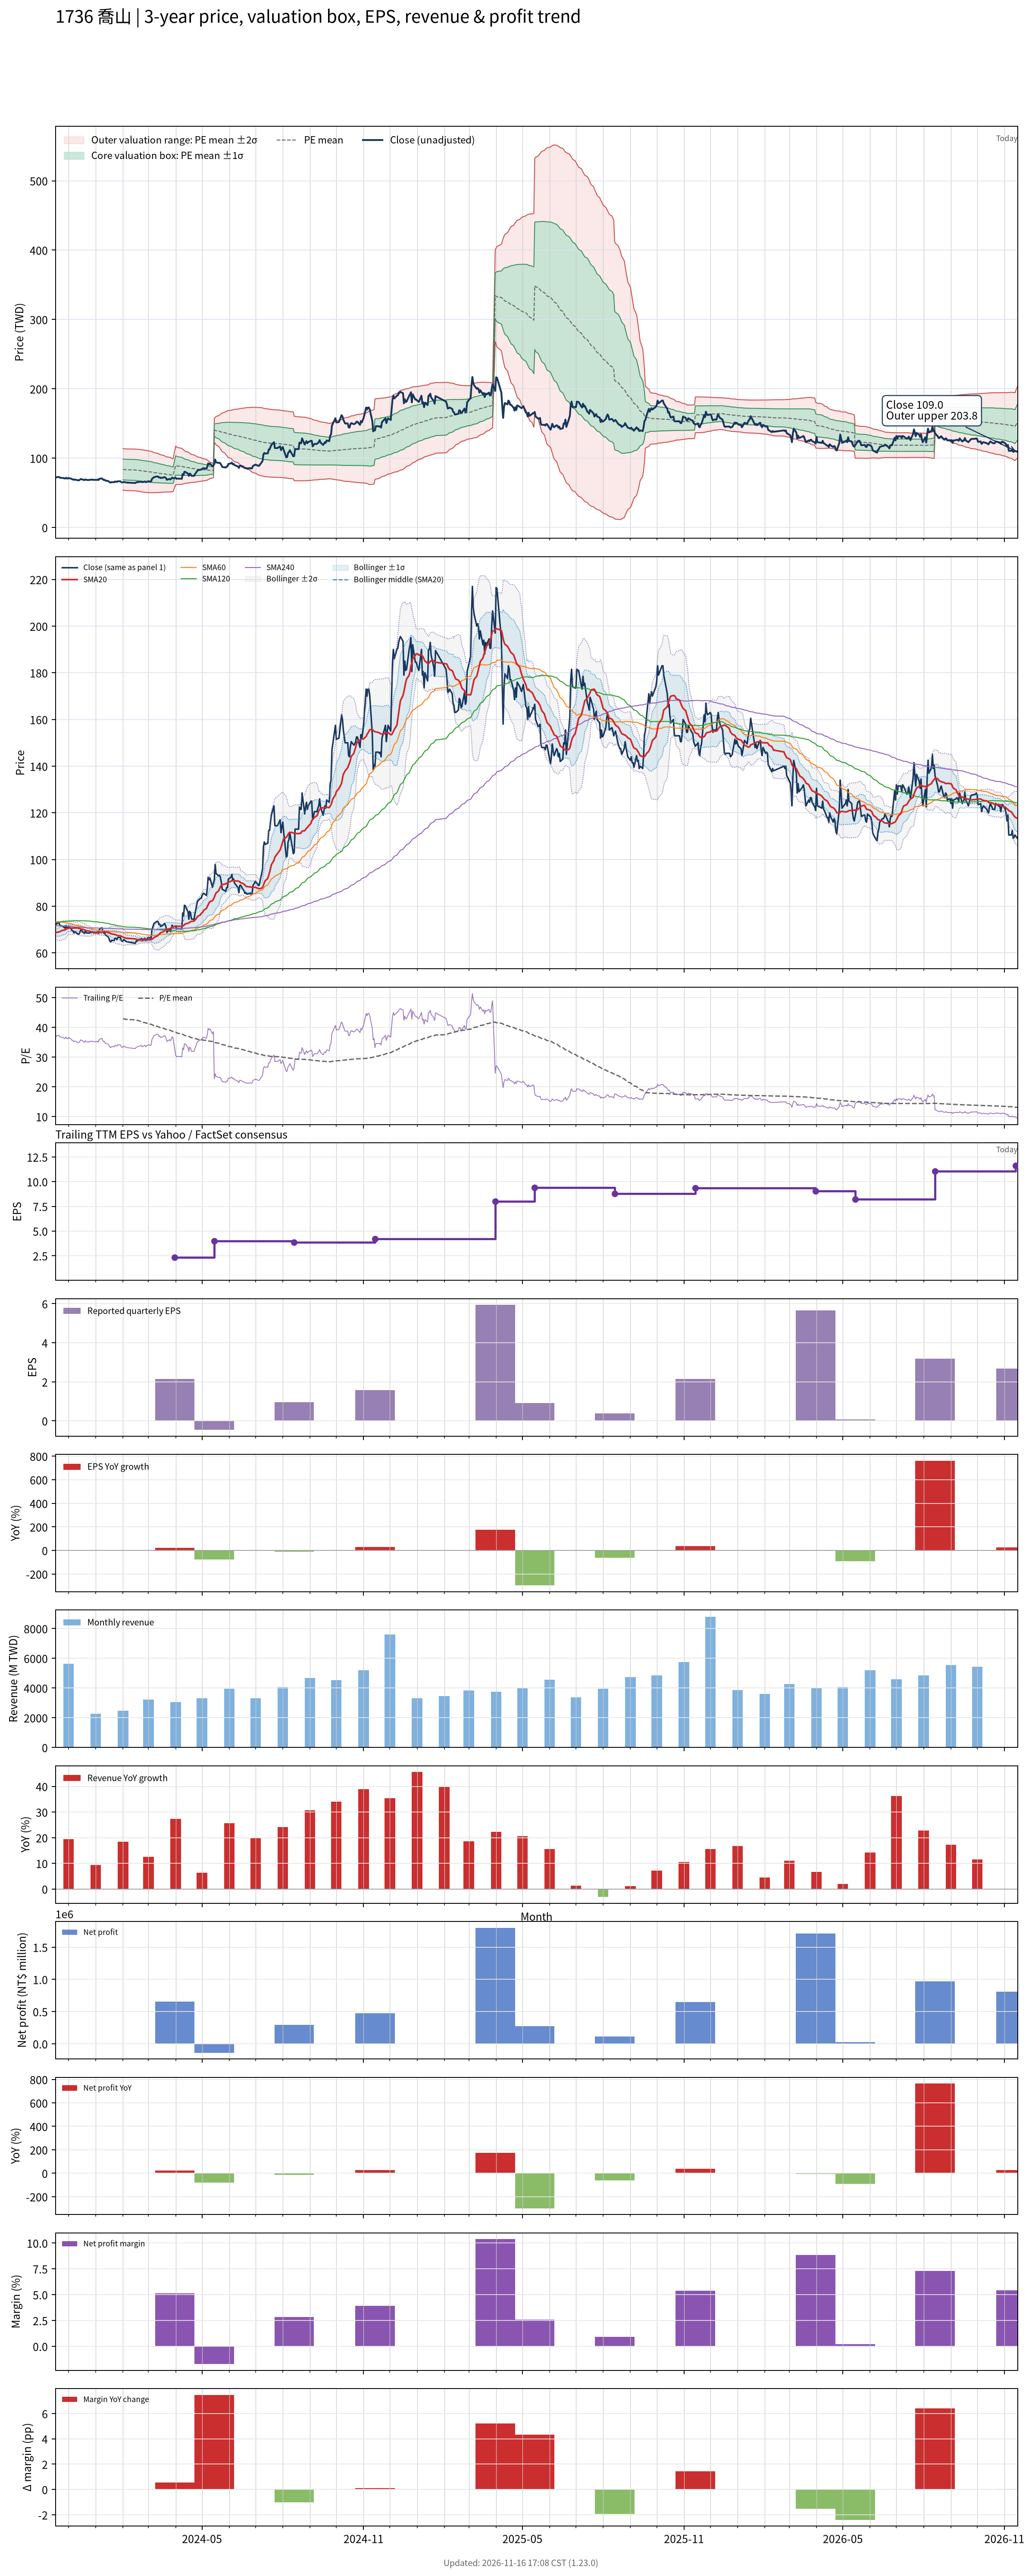

Data behind this chart, as committed beside it:
# chart-version: skill-stock-dynamic-val…
date, close, available_date, period_end, eps, ttm_eps, pe, pe_mean, pe_std, price_m2, price_m1, price_mean, price_p1, price_p2, forward_eps, forward_pe, forward_pe_mean, forward_pe_std, forward_price_m2, forward_price_m1, forward_price_mean, forward_price_p1, forward_price_p2, sma20
2023-11-16, 71.5, 2023-11-14, 2023-09-30, 1.22, 1.95, 36.67, , , , , , , , , , , , , , , , , 68.56
2023-11-17, 72.4, 2023-11-14, 2023-09-30, 1.22, 1.95, 37.13, , , , , , , , , , , , , , , , , 68.77
2023-11-20, 72.9, 2023-11-14, 2023-09-30, 1.22, 1.95, 37.38, , , , , , , , , , , , , , , , , 68.97
2023-11-21, 71.8, 2023-11-14, 2023-09-30, 1.22, 1.95, 36.82, , , , , , , , , , , , , , , , , 69.12
2023-11-22, 71.7, 2023-11-14, 2023-09-30, 1.22, 1.95, 36.77, , , , , , , , , , , , , , , , , 69.27
2023-11-23, 71.5, 2023-11-14, 2023-09-30, 1.22, 1.95, 36.67, , , , , , , , , , , , , , , , , 69.5
2023-11-24, 71.5, 2023-11-14, 2023-09-30, 1.22, 1.95, 36.67, , , , , , , , , , , , , , , , , 69.69
2023-11-27, 70.6, 2023-11-14, 2023-09-30, 1.22, 1.95, 36.21, , , , , , , , , , , , , , , , , 69.82
2023-11-28, 71.7, 2023-11-14, 2023-09-30, 1.22, 1.95, 36.77, , , , , , , , , , , , , , , , , 70.11
2023-11-29, 70.8, 2023-11-14, 2023-09-30, 1.22, 1.95, 36.31, , , , , , , , , , , , , , , , , 70.31
2023-11-30, 70.5, 2023-11-14, 2023-09-30, 1.22, 1.95, 36.15, , , , , , , , , , , , , , , , , 70.44
2023-12-01, 71.4, 2023-11-14, 2023-09-30, 1.22, 1.95, 36.62, , , , , , , , , , , , , , , , , 70.6
2023-12-04, 70.3, 2023-11-14, 2023-09-30, 1.22, 1.95, 36.05, , , , , , , , , , , , , , , , , 70.64
2023-12-05, 69.5, 2023-11-14, 2023-09-30, 1.22, 1.95, 35.64, , , , , , , , , , , , , , , , , 70.66
2023-12-06, 69.4, 2023-11-14, 2023-09-30, 1.22, 1.95, 35.59, , , , , , , , , , , , , , , , , 70.62
2023-12-07, 68.6, 2023-11-14, 2023-09-30, 1.22, 1.95, 35.18, , , , , , , , , , , , , , , , , 70.62
2023-12-08, 69.1, 2023-11-14, 2023-09-30, 1.22, 1.95, 35.44, , , , , , , , , , , , , , , , , 70.69
2023-12-11, 68.3, 2023-11-14, 2023-09-30, 1.22, 1.95, 35.03, , , , , , , , , , , , , , , , , 70.64
2023-12-12, 67.9, 2023-11-14, 2023-09-30, 1.22, 1.95, 34.82, , , , , , , , , , , , , , , , , 70.61
2023-12-13, 68.1, 2023-11-14, 2023-09-30, 1.22, 1.95, 34.92, , , , , , , , , , , , , , , , , 70.47
2023-12-14, 69, 2023-11-14, 2023-09-30, 1.22, 1.95, 35.38, , , , , , , , , , , , , , , , , 70.35
2023-12-15, 69.9, 2023-11-14, 2023-09-30, 1.22, 1.95, 35.85, , , , , , , , , , , , , , , , , 70.22
2023-12-18, 68.7, 2023-11-14, 2023-09-30, 1.22, 1.95, 35.23, , , , , , , , , , , , , , , , , 70.02
2023-12-19, 68.3, 2023-11-14, 2023-09-30, 1.22, 1.95, 35.03, , , , , , , , , , , , , , , , , 69.84
2023-12-20, 69.3, 2023-11-14, 2023-09-30, 1.22, 1.95, 35.54, , , , , , , , , , , , , , , , , 69.72
2023-12-21, 68.8, 2023-11-14, 2023-09-30, 1.22, 1.95, 35.28, , , , , , , , , , , , , , , , , 69.58
2023-12-22, 68.5, 2023-11-14, 2023-09-30, 1.22, 1.95, 35.13, , , , , , , , , , , , , , , , , 69.44
2023-12-25, 68.5, 2023-11-14, 2023-09-30, 1.22, 1.95, 35.13, , , , , , , , , , , , , , , , , 69.33
2023-12-26, 69, 2023-11-14, 2023-09-30, 1.22, 1.95, 35.38, , , , , , , , , , , , , , , , , 69.19
2023-12-27, 68.8, 2023-11-14, 2023-09-30, 1.22, 1.95, 35.28, , , , , , , , , , , , , , , , , 69.09
2023-12-28, 69, 2023-11-14, 2023-09-30, 1.22, 1.95, 35.38, , , , , , , , , , , , , , , , , 69.02
2023-12-29, 68.7, 2023-11-14, 2023-09-30, 1.22, 1.95, 35.23, , , , , , , , , , , , , , , , , 68.89
2024-01-02, 68.6, 2023-11-14, 2023-09-30, 1.22, 1.95, 35.18, , , , , , , , , , , , , , , , , 68.8
2024-01-03, 69, 2023-11-14, 2023-09-30, 1.22, 1.95, 35.38, , , , , , , , , , , , , , , , , 68.78
2024-01-04, 68.4, 2023-11-14, 2023-09-30, 1.22, 1.95, 35.08, , , , , , , , , , , , , , , , , 68.72
2024-01-05, 70.1, 2023-11-14, 2023-09-30, 1.22, 1.95, 35.95, , , , , , , , , , , , , , , , , 68.8
2024-01-08, 70.8, 2023-11-14, 2023-09-30, 1.22, 1.95, 36.31, , , , , , , , , , , , , , , , , 68.89
2024-01-09, 69.4, 2023-11-14, 2023-09-30, 1.22, 1.95, 35.59, , , , , , , , , , , , , , , , , 68.94
2024-01-10, 68.5, 2023-11-14, 2023-09-30, 1.22, 1.95, 35.13, , , , , , , , , , , , , , , , , 68.97
2024-01-11, 68.8, 2023-11-14, 2023-09-30, 1.22, 1.95, 35.28, , , , , , , , , , , , , , , , , 69
2024-01-12, 67.6, 2023-11-14, 2023-09-30, 1.22, 1.95, 34.67, , , , , , , , , , , , , , , , , 68.94
2024-01-15, 67, 2023-11-14, 2023-09-30, 1.22, 1.95, 34.36, , , , , , , , , , , , , , , , , 68.79
2024-01-16, 66.2, 2023-11-14, 2023-09-30, 1.22, 1.95, 33.95, , , , , , , , , , , , , , , , , 68.67
2024-01-17, 65.1, 2023-11-14, 2023-09-30, 1.22, 1.95, 33.38, , , , , , , , , , , , , , , , , 68.5
2024-01-18, 64.7, 2023-11-14, 2023-09-30, 1.22, 1.95, 33.18, , , , , , , , , , , , , , , , , 68.28
2024-01-19, 65.4, 2023-11-14, 2023-09-30, 1.22, 1.95, 33.54, , , , , , , , , , , , , , , , , 68.11
2024-01-22, 65.3, 2023-11-14, 2023-09-30, 1.22, 1.95, 33.49, , , , , , , , , , , , , , , , , 67.94
2024-01-23, 66.3, 2023-11-14, 2023-09-30, 1.22, 1.95, 34, , , , , , , , , , , , , , , , , 67.83
2024-01-24, 66.1, 2023-11-14, 2023-09-30, 1.22, 1.95, 33.9, , , , , , , , , , , , , , , , , 67.69
2024-01-25, 65.7, 2023-11-14, 2023-09-30, 1.22, 1.95, 33.69, , , , , , , , , , , , , , , , , 67.53
2024-01-26, 66.6, 2023-11-14, 2023-09-30, 1.22, 1.95, 34.15, , , , , , , , , , , , , , , , , 67.42
2024-01-29, 66.6, 2023-11-14, 2023-09-30, 1.22, 1.95, 34.15, , , , , , , , , , , , , , , , , 67.31
2024-01-30, 65.4, 2023-11-14, 2023-09-30, 1.22, 1.95, 33.54, , , , , , , , , , , , , , , , , 67.15
2024-01-31, 64.9, 2023-11-14, 2023-09-30, 1.22, 1.95, 33.28, , , , , , , , , , , , , , , , , 66.94
2024-02-01, 65.1, 2023-11-14, 2023-09-30, 1.22, 1.95, 33.38, 43, 7.688, 53.86, 68.85, 83.84, 98.83, 113.8, , , , , , , , , , 66.78
2024-02-02, 65.7, 2023-11-14, 2023-09-30, 1.22, 1.95, 33.69, 42.85, 7.697, 53.54, 68.55, 83.56, 98.57, 113.6, , , , , , , , , , 66.56
2024-02-05, 64.8, 2023-11-14, 2023-09-30, 1.22, 1.95, 33.23, 42.69, 7.697, 53.23, 68.24, 83.25, 98.26, 113.3, , , , , , , , , , 66.26
2024-02-15, 64.1, 2023-11-14, 2023-09-30, 1.22, 1.95, 32.87, 42.55, 7.716, 52.87, 67.92, 82.96, 98.01, 113.1, , , , , , , , , , 66
2024-02-16, 65, 2023-11-14, 2023-09-30, 1.22, 1.95, 33.33, 42.4, 7.726, 52.55, 67.62, 82.68, 97.75, 112.8, , , , , , , , , , 65.82
... 667 more rows
